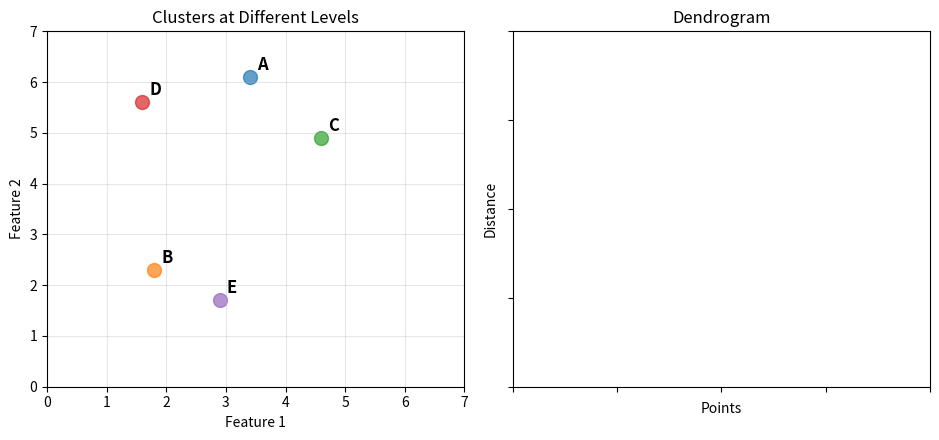

This chart was generated by the following Python code:
#| fig-align: center
#| echo: false
import matplotlib.pyplot as plt
import numpy as np
from matplotlib.patches import Ellipse
from scipy.cluster.hierarchy import dendrogram, linkage
from scipy.spatial.distance import pdist

# Create 5 points with labels (same as before)
points = {
    'A': (3.4, 6.1),
    'B': (1.8, 2.3),
    'C': (4.6, 4.9),
    'D': (1.6, 5.6),
    'E': (2.9, 1.7)
}

# Create figure with two subplots
fig, (ax1, ax2) = plt.subplots(1, 2, figsize=(9.5, 4.5))

# First subplot: Scatter plot with clusters
for label, (x, y) in points.items():
    ax1.scatter(x, y, s=100, alpha=0.7)
    ax1.annotate(label, (x, y), xytext=(5, 5), textcoords='offset points', 
                fontsize=12, fontweight='bold')


ax1.set_xlabel('Feature 1')
ax1.set_ylabel('Feature 2')
ax1.set_title('Clusters at Different Levels')
ax1.grid(True, alpha=0.3)
ax1.set_xlim(0, 7)
ax1.set_ylim(0, 7)

# Create empty axis with 5 evenly spaced ticks
ax2.set_xlim(0, 4)
ax2.set_ylim(0, 1)
ax2.set_xticks([0, 1, 2, 3, 4])
ax2.set_xticklabels([])
ax2.set_yticks([0, 0.25, 0.5, 0.75, 1])
ax2.set_yticklabels([])
ax2.set_title('Dendrogram')
ax2.set_xlabel('Points')
ax2.set_ylabel('Distance')

plt.tight_layout()

# Save the plot as a png image (uncomment to save)
# plt.savefig('figs/L08-dendrogram.png')
plt.show()
